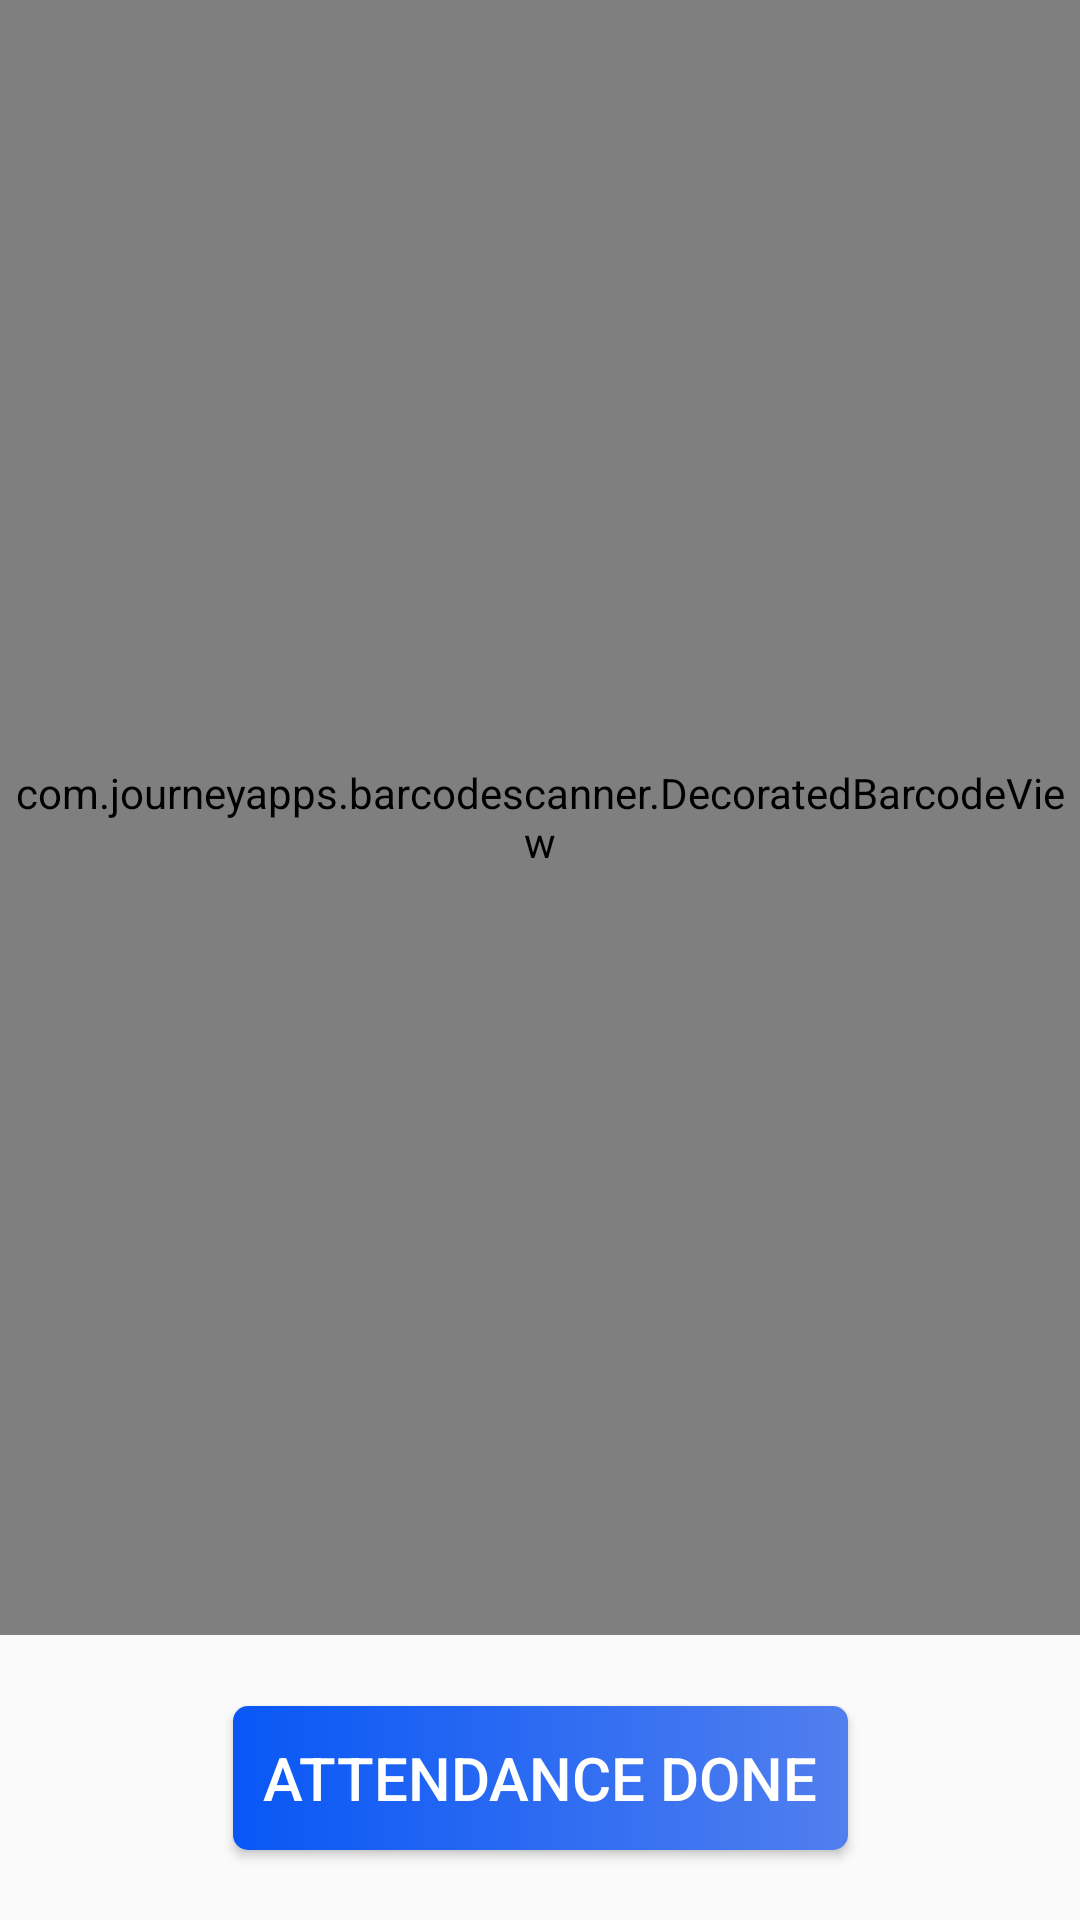

Here is an Android app screen rendered from its layout file. Give the layout XML and the strings, colors and styles it references.
<!-- AndroidManifest.xml: application theme Theme.MCOEAdminApp -->
<!-- res/layout/scanner_activity.xml -->
<?xml version="1.0" encoding="utf-8"?>
<androidx.constraintlayout.widget.ConstraintLayout xmlns:android="http://schemas.android.com/apk/res/android"
    xmlns:app="http://schemas.android.com/apk/res-auto"
    xmlns:tools="http://schemas.android.com/tools"
    android:layout_width="match_parent"
    android:layout_height="match_parent"
    tools:context=".ScannerActivity">

    <com.journeyapps.barcodescanner.DecoratedBarcodeView
        android:id="@+id/QR_scanner"
        android:layout_width="match_parent"
        android:layout_height="545dp"
        android:focusable="auto"
        app:layout_constraintLeft_toLeftOf="parent"
        app:layout_constraintRight_toRightOf="parent"
        app:layout_constraintTop_toTopOf="parent"/>

    <androidx.appcompat.widget.AppCompatButton
        android:id="@+id/btn_attendance_done"
        android:layout_width="wrap_content"
        android:layout_height="wrap_content"
        android:layout_centerHorizontal="true"
        android:layout_gravity="center_horizontal"
        app:layout_constraintTop_toBottomOf="@+id/QR_scanner"
        app:layout_constraintBottom_toBottomOf="parent"
        app:layout_constraintLeft_toLeftOf="parent"
        app:layout_constraintRight_toRightOf="parent"
        android:drawableStart="@drawable/baseline_cloud_done_24"
        android:drawablePadding="10dp"
        android:drawableTint="@color/white"
        android:padding="10dp"
        android:clickable="true"
        app:cardElevation="35dp"
        android:background="@drawable/button_background"
        android:text="Attendance Done"
        android:textColor="@color/white"
        android:textSize="20dp" />

</androidx.constraintlayout.widget.ConstraintLayout>
<!-- resources referenced by this layout -->
<resources>
  <color name="white">#FFFFFFFF</color>
  <!-- drawable button_background (drawable) -->
  <?xml version="1.0" encoding="utf-8"?>
  <shape xmlns:android="http://schemas.android.com/apk/res/android" android:shape="rectangle">
  
      <corners android:radius="5dp"/>
  
      <gradient
          android:startColor="@color/primary"
          android:endColor="@color/secondary"/>
  </shape>
  <style name="Theme.MCOEAdminApp" parent="Theme.AppCompat.Light.DarkActionBar">
          
          <item name="colorPrimary">@color/primary</item>
          <item name="colorPrimaryVariant">@color/purple_700</item>
          <item name="colorOnPrimary">@color/white</item>
          
          <item name="colorSecondary">@color/teal_200</item>
          <item name="colorSecondaryVariant">@color/teal_700</item>
          <item name="colorOnSecondary">@color/black</item>
          
          <item name="android:statusBarColor">@color/primary</item>
          
      </style>
  <color name="primary">#0857F6</color>
  <color name="secondary">#517FEE</color>
  <color name="purple_700">#3F51B5</color>
  <color name="teal_200">#FF03DAC5</color>
  <color name="teal_700">#FF018786</color>
  <color name="black">#000000</color>
</resources>
